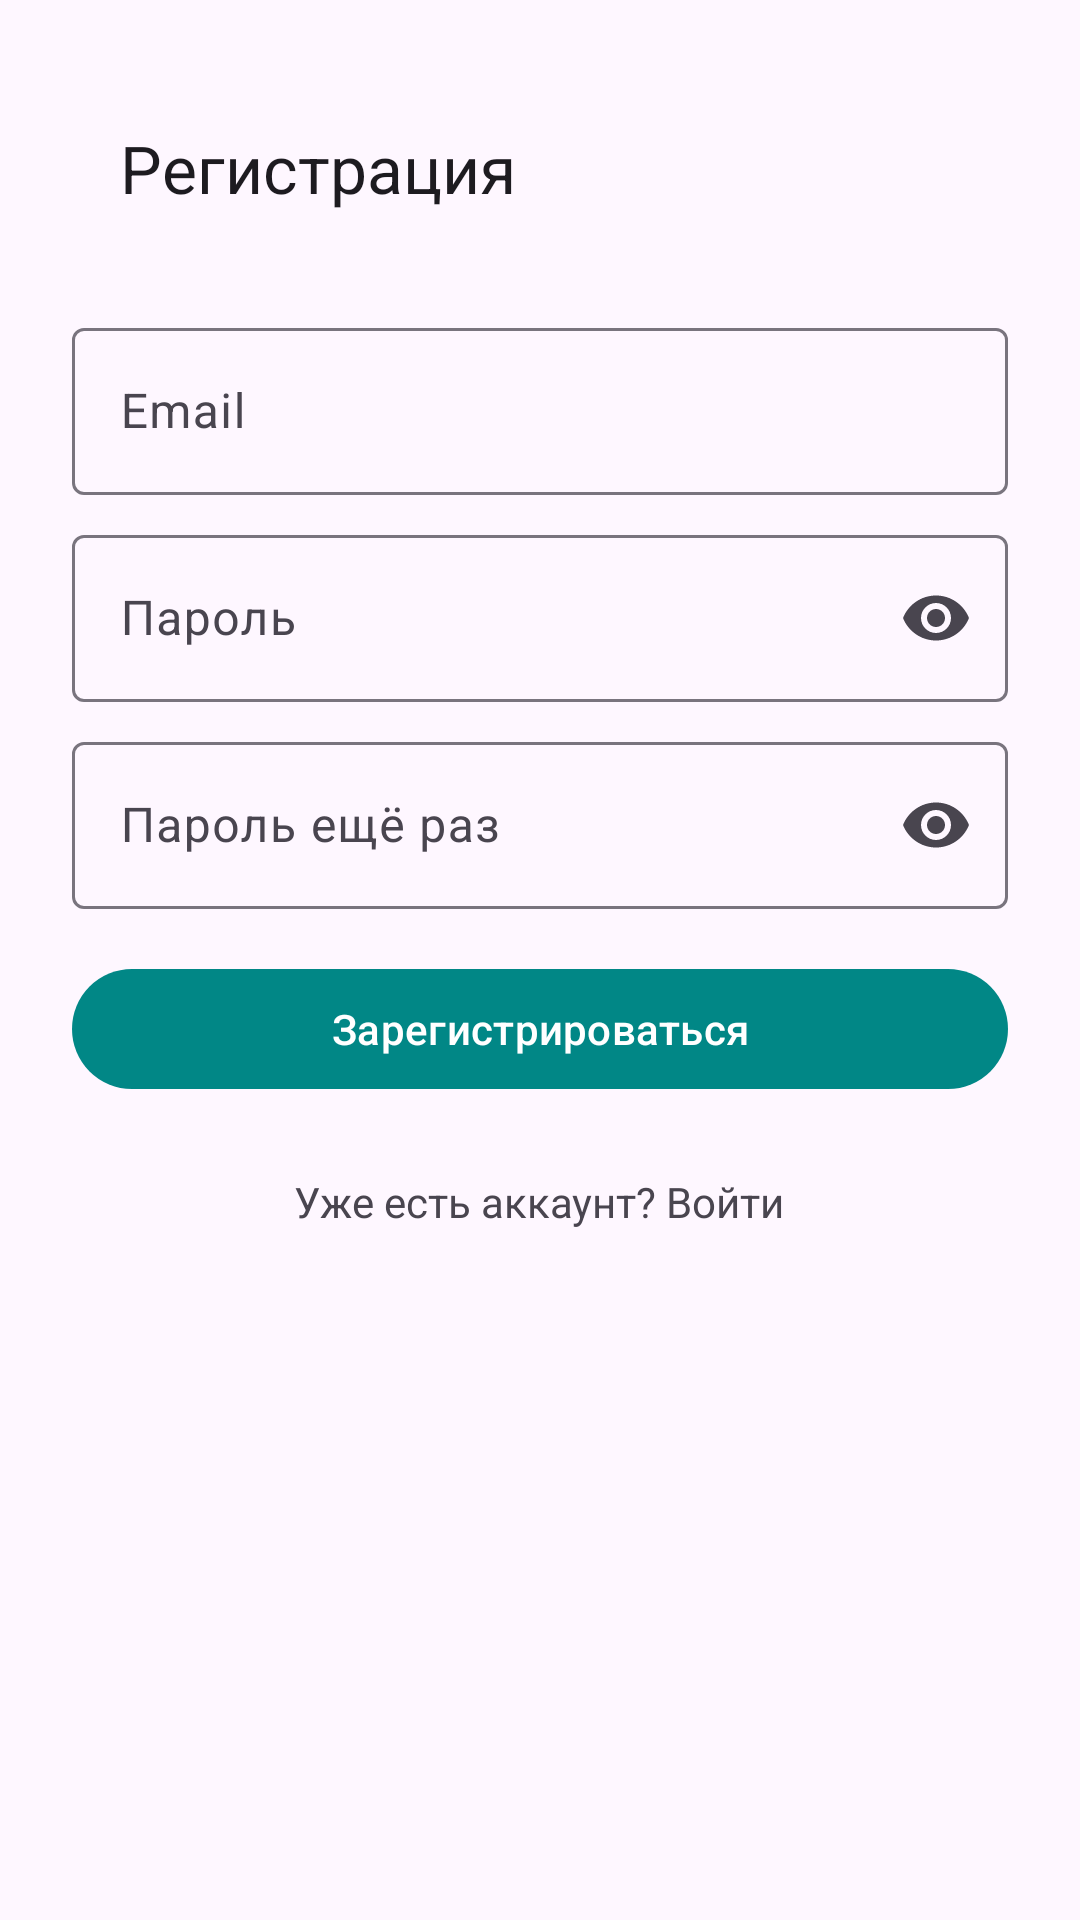

The Android layout XML behind this screen, and the referenced resources:
<!-- AndroidManifest.xml: application theme Theme.MyPet -->
<!-- res/layout/activity_auth_register.xml -->
<?xml version="1.0" encoding="utf-8"?>
<ScrollView xmlns:android="http://schemas.android.com/apk/res/android"
    xmlns:app="http://schemas.android.com/apk/res-auto"
    android:layout_width="match_parent"
    android:layout_height="match_parent"
    android:fillViewport="true">

    <LinearLayout
        android:layout_width="match_parent"
        android:layout_height="wrap_content"
        android:orientation="vertical"
        android:padding="24dp">

        <com.google.android.material.appbar.MaterialToolbar
            android:id="@+id/toolbar"
            android:layout_width="match_parent"
            android:layout_height="wrap_content"
            app:navigationIcon="@drawable/ic_back"
            app:title="@string/auth_register_title" />

        <com.google.android.material.textfield.TextInputLayout
            android:id="@+id/til_email"
            android:layout_width="match_parent"
            android:layout_height="wrap_content"
            android:layout_marginTop="16dp"
            android:hint="@string/auth_email">

            <com.google.android.material.textfield.TextInputEditText
                android:id="@+id/et_email"
                android:layout_width="match_parent"
                android:layout_height="wrap_content"
                android:inputType="textEmailAddress"
                android:maxLines="1" />

        </com.google.android.material.textfield.TextInputLayout>

        <com.google.android.material.textfield.TextInputLayout
            android:id="@+id/til_password"
            android:layout_width="match_parent"
            android:layout_height="wrap_content"
            android:layout_marginTop="8dp"
            android:hint="@string/auth_password"
            app:endIconMode="password_toggle">

            <com.google.android.material.textfield.TextInputEditText
                android:id="@+id/et_password"
                android:layout_width="match_parent"
                android:layout_height="wrap_content"
                android:inputType="textPassword"
                android:maxLines="1" />

        </com.google.android.material.textfield.TextInputLayout>

        <com.google.android.material.textfield.TextInputLayout
            android:id="@+id/til_password_again"
            android:layout_width="match_parent"
            android:layout_height="wrap_content"
            android:layout_marginTop="8dp"
            android:hint="@string/auth_password_again"
            app:endIconMode="password_toggle">

            <com.google.android.material.textfield.TextInputEditText
                android:id="@+id/et_password_again"
                android:layout_width="match_parent"
                android:layout_height="wrap_content"
                android:inputType="textPassword"
                android:maxLines="1" />

        </com.google.android.material.textfield.TextInputLayout>

        <com.google.android.material.button.MaterialButton
            android:id="@+id/btn_register"
            android:layout_width="match_parent"
            android:layout_height="wrap_content"
            android:layout_marginTop="16dp"
            android:text="@string/auth_register_action" />

        <com.google.android.material.textview.MaterialTextView
            android:id="@+id/btn_login"
            android:layout_width="wrap_content"
            android:layout_height="wrap_content"
            android:layout_gravity="center_horizontal"
            android:layout_marginTop="16dp"
            android:background="?attr/selectableItemBackground"
            android:padding="8dp"
            android:text="@string/auth_have_account" />

        <ProgressBar
            android:id="@+id/progress"
            android:layout_width="wrap_content"
            android:layout_height="wrap_content"
            android:layout_gravity="center_horizontal"
            android:layout_marginTop="16dp"
            android:indeterminate="true"
            android:visibility="gone" />

    </LinearLayout>
</ScrollView>
<!-- resources referenced by this layout -->
<resources>
  <string name="auth_email">Email</string>
  <string name="auth_have_account">Уже есть аккаунт? Войти</string>
  <string name="auth_password">Пароль</string>
  <string name="auth_password_again">Пароль ещё раз</string>
  <string name="auth_register_action">Зарегистрироваться</string>
  <string name="auth_register_title">Регистрация</string>
  <style name="Theme.MyPet" parent="Theme.Material3.DayNight">
          
          <item name="colorPrimary">@color/teal_700</item>
          <item name="colorPrimaryContainer">@color/teal_200</item>
          <item name="colorOnPrimary">@color/white</item>
          
          <item name="colorSecondary">@color/teal_200</item>
          <item name="colorOnSecondary">@color/black</item>
          <item name="colorSecondaryContainer">@color/teal_200</item>
          
          <item name="android:statusBarColor" tools:targetApi="l">@color/purple_200</item>
      </style>
  <!-- not gathered from this repository: default colours our renderer supplied (Android Studio template values) -->
  <color name="purple_200">#FFBB86FC</color>
  <color name="teal_200">#FF03DAC5</color>
  <color name="teal_700">#FF018786</color>
  <color name="black">#FF000000</color>
  <color name="white">#FFFFFFFF</color>
</resources>
